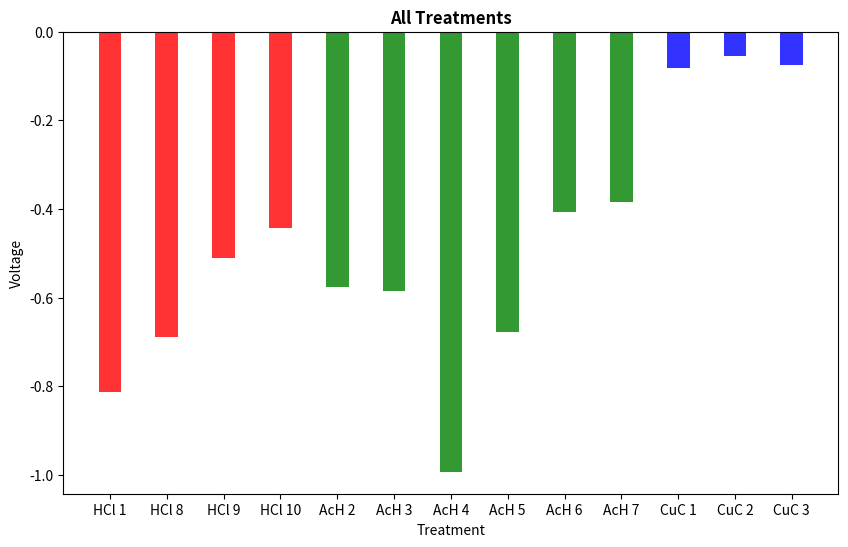

This chart was generated by the following Python code:
import matplotlib.pyplot as plt
import numpy as np
import matplotlib.ticker as ticker
from numpy import matlib

'''Plotting all initial results next to each other. Passed in results manually due to small data pool.'''

fig = plt.figure()
fig.set_size_inches(10, 6)
fig.add_subplot(1, 1, 1)

#plt.subplots_adjust(hspace = 0.4)

Voltages = [-0.813540518283844, -0.6889398694038391, -0.5106261968612671, -0.4431435167789459, -0.5769994854927063, -0.5840930938720703, -0.993, -0.6766124963760376, -0.40689000487327576, -0.3836333453655243, -0.0816, -0.0552, -0.0744]
Treatments = ['HCl 1', 'HCl 8', 'HCl 9', 'HCl 10', 'AcH 2', 'AcH 3', 'AcH 4', 'AcH 5', 'AcH 6', 'AcH 7', 'CuC 1', 'CuC 2', 'CuC 3']
CuAcH_Treatments = ['2V 0.1mAh', '1.3V 0.1mAh', '2V 0.01mAh', '2V Plating', '2V 1mAh', '2V 1mAh Plating']

y_pos = np.arange(len(Treatments))

colours = []
for i in Treatments:
    if 'HCl' in i:
        colours.append('red')
    elif 'AcH' in i:
        colours.append('green')
    elif 'CuC' in i:
        colours.append('blue')
    else:
        pass

plt.bar(y_pos, Voltages, width = 0.4, align='center', alpha=0.8, color = colours)

plt.xticks(y_pos, Treatments)
plt.ylabel('Voltage').set_style('italic')
plt.xlabel('Treatment').set_style('italic')
plt.title('All Treatments').set_weight('bold')

plt.show()